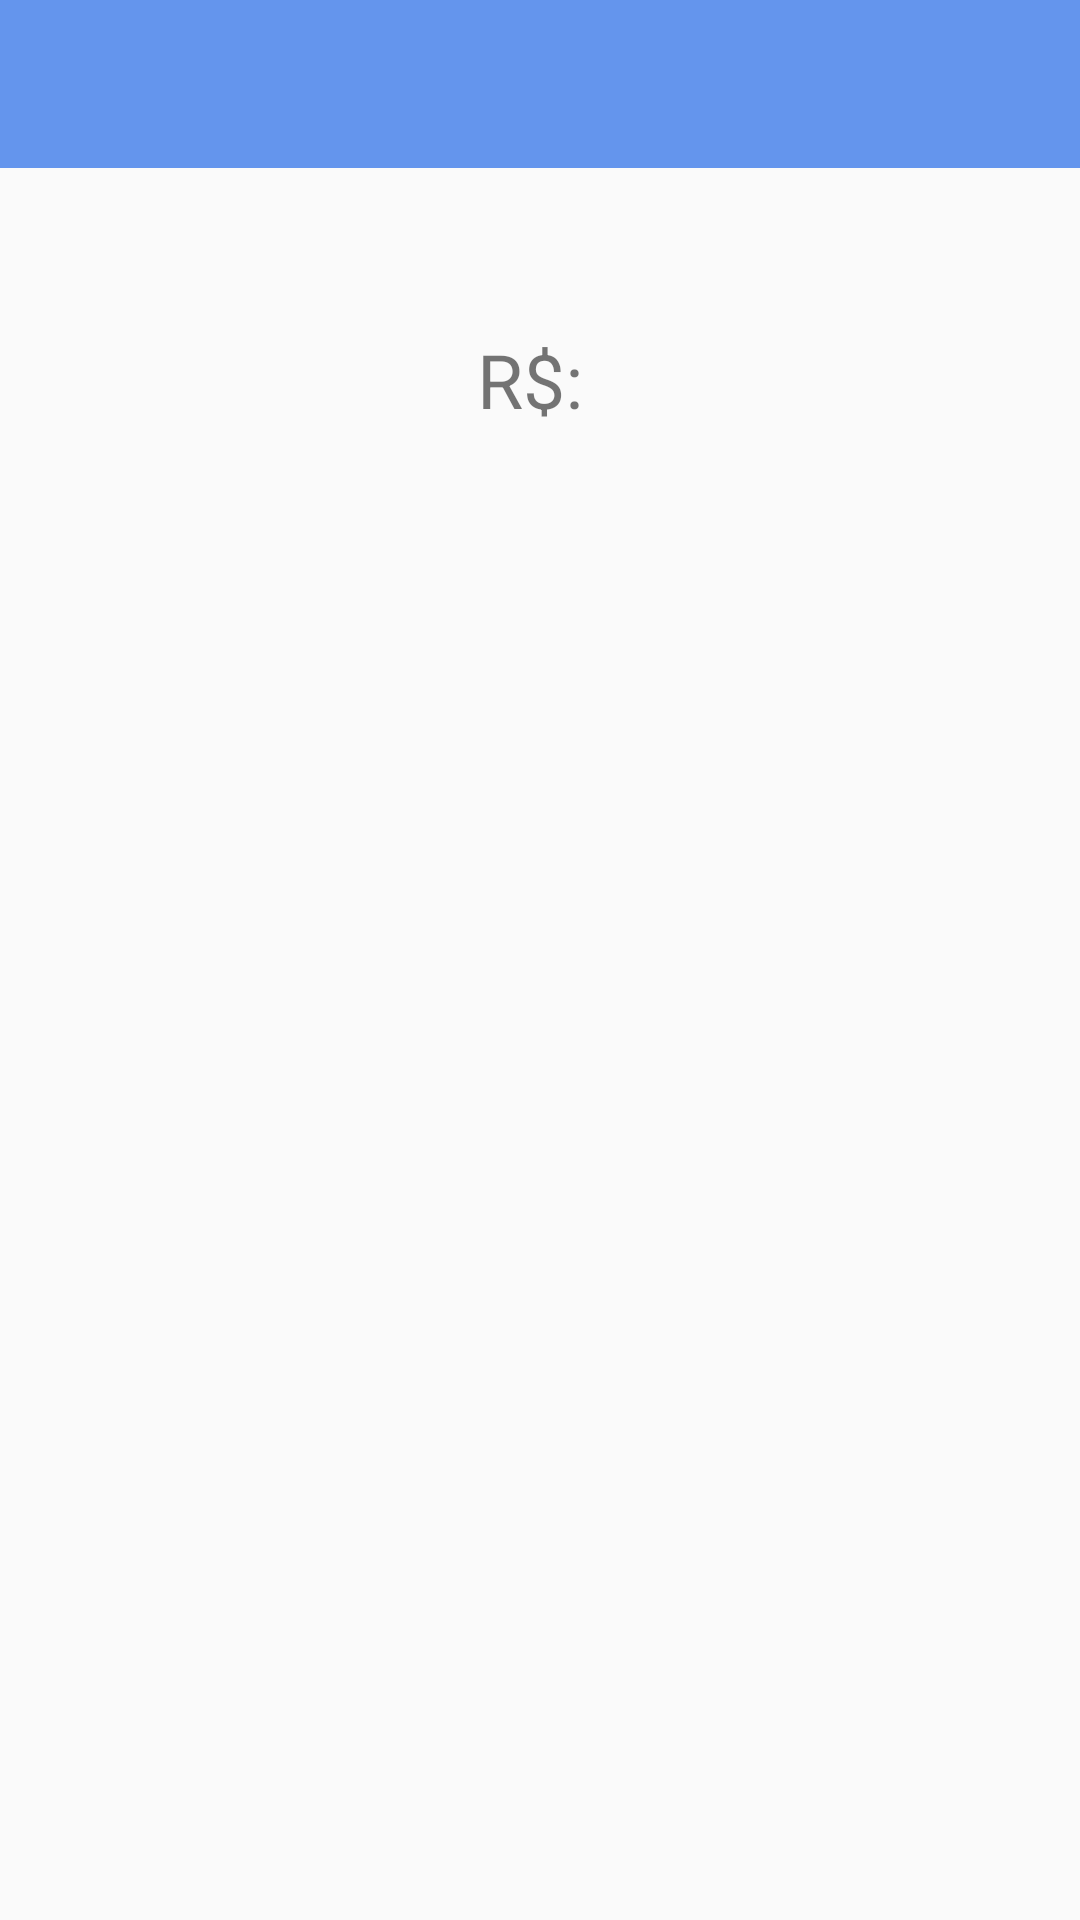

Produce the Android XML layout that renders to this screen, including the resource entries it uses.
<!-- AndroidManifest.xml: application theme AppTheme -->
<!-- res/layout/activity_account_details.xml -->
<?xml version="1.0" encoding="utf-8"?>
<androidx.constraintlayout.widget.ConstraintLayout xmlns:android="http://schemas.android.com/apk/res/android"
    xmlns:app="http://schemas.android.com/apk/res-auto"
    xmlns:tools="http://schemas.android.com/tools"
    android:layout_width="match_parent"
    android:layout_height="match_parent"
    tools:context=".view.AccountDetailsActivity">

    <com.google.android.material.appbar.AppBarLayout
        android:id="@+id/appBarLayout"
        android:layout_width="match_parent"
        android:layout_height="?actionBarSize"
        app:layout_constraintTop_toTopOf="parent">

        <include layout="@layout/toolbar" />
    </com.google.android.material.appbar.AppBarLayout>


    <TextView
        android:id="@+id/txtDetailsDescription"
        android:layout_width="match_parent"
        android:layout_height="wrap_content"
        android:layout_gravity="center_horizontal"
        android:layout_marginTop="20dp"
        android:gravity="center"
        android:textSize="25sp"
        app:layout_constraintEnd_toEndOf="parent"
        app:layout_constraintHorizontal_bias="0.0"
        app:layout_constraintStart_toStartOf="parent"
        app:layout_constraintTop_toBottomOf="@+id/appBarLayout" />

    <LinearLayout
        android:id="@+id/linearLayout"
        android:layout_width="match_parent"
        android:layout_height="wrap_content"
        android:layout_gravity="center_horizontal"
        android:gravity="center"
        android:orientation="horizontal"
        app:layout_constraintEnd_toEndOf="parent"
        app:layout_constraintStart_toStartOf="parent"
        app:layout_constraintTop_toBottomOf="@id/txtDetailsDescription">

        <TextView
            android:id="@+id/txtValueMonetary"
            android:layout_width="wrap_content"
            android:layout_height="wrap_content"
            android:layout_gravity="center_horizontal"
            android:text="R$: "
            android:textSize="25sp" />

        <TextView
            android:id="@+id/txtDetailsValue"
            android:layout_width="wrap_content"
            android:layout_height="wrap_content"
            android:layout_gravity="center_horizontal"
            android:textSize="25sp" />

    </LinearLayout>


</androidx.constraintlayout.widget.ConstraintLayout>
<!-- res/layout/toolbar.xml (included above) -->
<?xml version="1.0" encoding="utf-8"?>
<androidx.appcompat.widget.Toolbar
        android:id="@+id/toolbar"
        android:layout_height="?actionBarSize"
        android:layout_width="match_parent"
        android:minHeight="?actionBarSize"
        android:background="@color/main"
        xmlns:android="http://schemas.android.com/apk/res/android"
        android:theme="@style/ThemeOverlay.AppCompat.Dark.ActionBar"
        app:popupTheme="@style/ThemeOverlay.AppCompat.Light"
        xmlns:app="http://schemas.android.com/apk/res-auto" />
<!-- resources referenced by this layout -->
<resources>
  <color name="main">#6495ED</color>
  <style name="AppTheme" parent="Theme.AppCompat.Light.NoActionBar">
          
          <item name="colorPrimary">@color/colorPrimary</item>
          <item name="colorPrimaryDark">@color/colorPrimaryDark</item>
          <item name="colorAccent">@color/colorAccent</item>
      </style>
  <color name="colorPrimary">#6495ED</color>
  <color name="colorPrimaryDark">#001657</color>
  <color name="colorAccent">#D81B60</color>
</resources>
